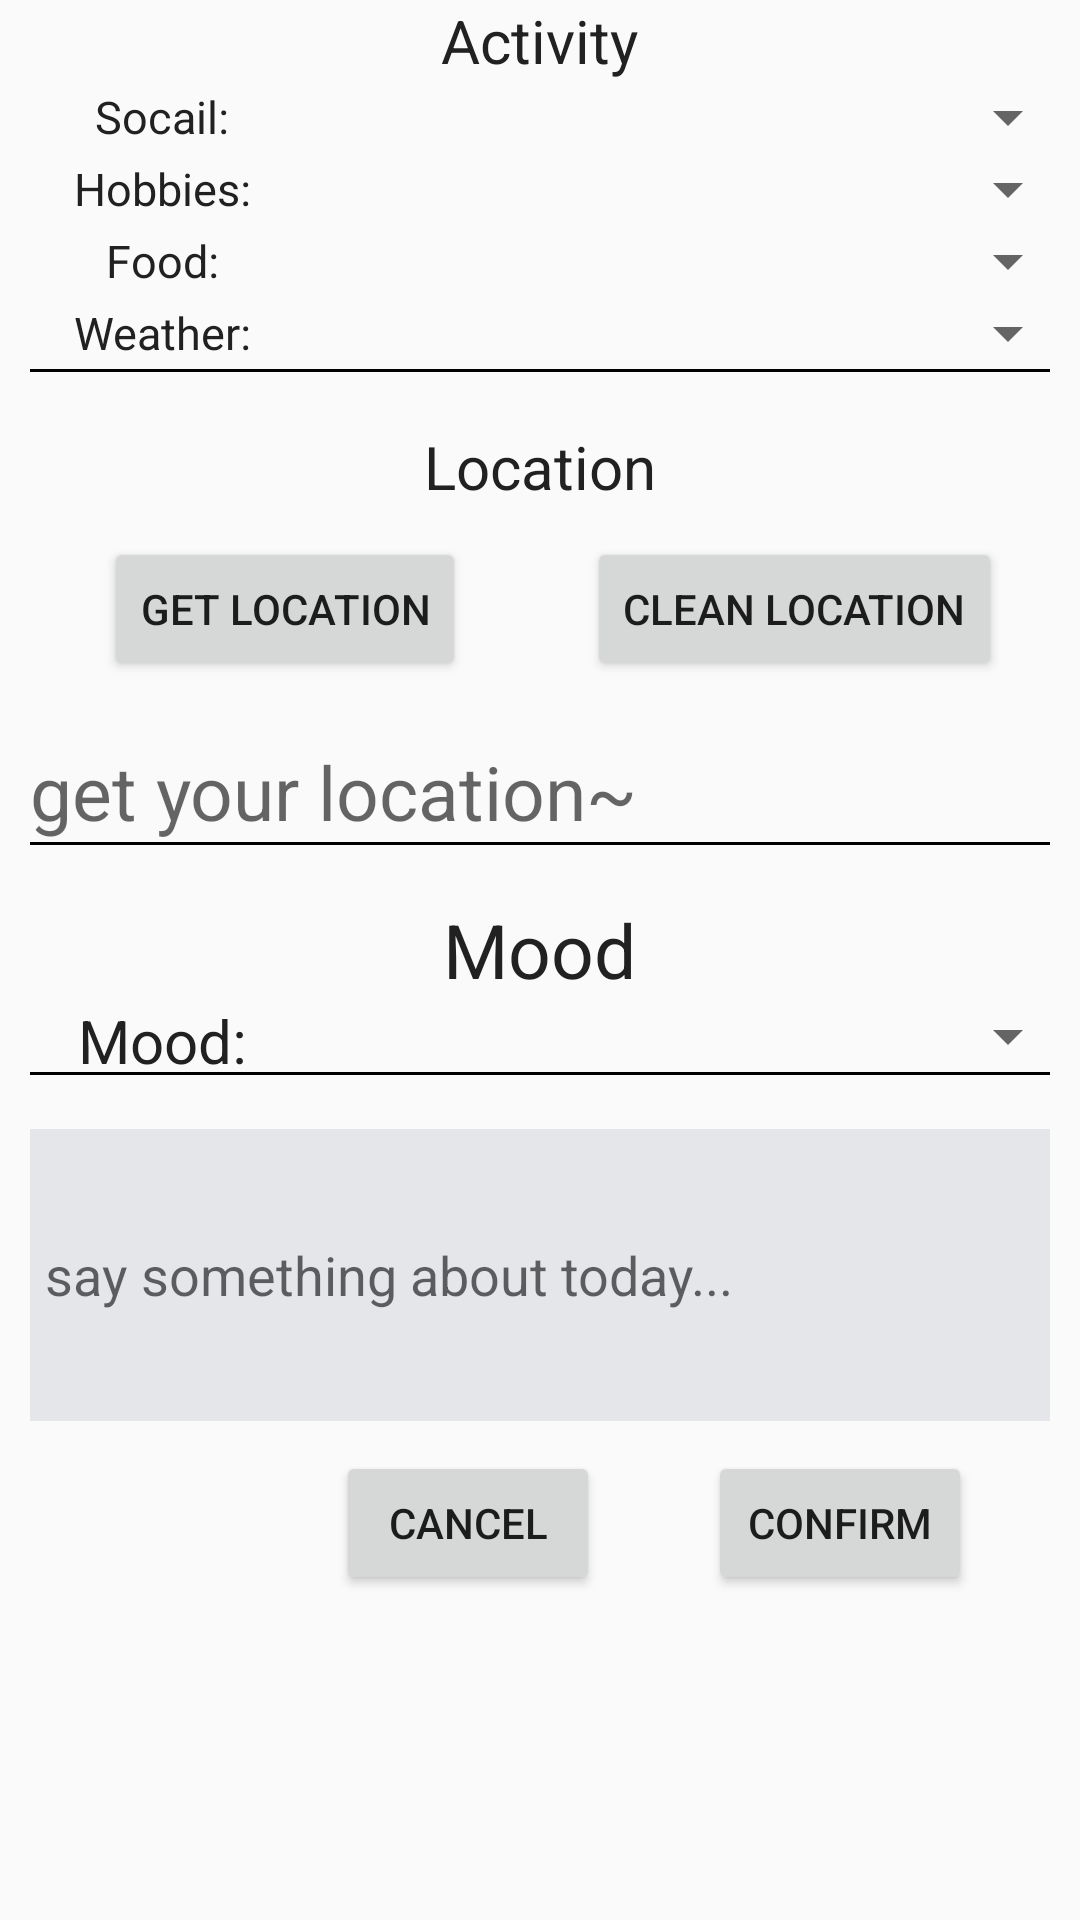

Layout XML and referenced resources for this Android screen:
<!-- AndroidManifest.xml: application theme Theme.COMP90018 -->
<!-- res/layout/spinner_activity.xml -->
<?xml version="1.0" encoding="utf-8"?>
<ScrollView xmlns:android="http://schemas.android.com/apk/res/android"
    android:layout_height="match_parent"
    android:layout_width="match_parent">

    <LinearLayout xmlns:android="http://schemas.android.com/apk/res/android"
        xmlns:app="http://schemas.android.com/apk/res-auto"
        xmlns:tools="http://schemas.android.com/tools"
        android:layout_width="match_parent"
        android:layout_height="match_parent"
        android:orientation="vertical"
        tools:context=".MainActivity">


        <TextView
            android:layout_width="wrap_content"
            android:layout_height="wrap_content"
            android:text="Activity"
            android:textSize="20sp"
            android:textColor="@color/colorTextPrimary"
            android:layout_gravity="center"/>

        <LinearLayout
            android:layout_width="match_parent"
            android:layout_height="wrap_content"
            android:orientation="horizontal">

            <TextView
                android:layout_width="0dp"
                android:layout_weight="3"
                android:layout_height="match_parent"
                android:text="Socail:"
                android:textColor="@color/colorTextPrimary"
                android:textSize="15sp"
                android:layout_gravity="center_vertical"
                android:gravity="center" />

            <Spinner

                android:layout_width="0dp"
                android:layout_weight="7"
                android:layout_height="wrap_content"
                android:gravity="center"
                android:spinnerMode="dropdown"
                android:id="@+id/spinner1"/>

        </LinearLayout>

        <LinearLayout
            android:layout_width="match_parent"
            android:layout_height="wrap_content"
            android:orientation="horizontal">

            <TextView
                android:layout_width="0dp"
                android:layout_weight="3"
                android:layout_height="match_parent"
                android:text="Hobbies:"
                android:textColor="@color/colorTextPrimary"
                android:textSize="15sp"
                android:layout_gravity="center_vertical"
                android:gravity="center"
                />

            <Spinner
                android:layout_width="0dp"
                android:layout_weight="7"
                android:layout_height="wrap_content"
                android:gravity="center"
                android:spinnerMode="dropdown"
                android:id="@+id/spinner2"/>

        </LinearLayout>
        <LinearLayout
            android:layout_width="match_parent"
            android:layout_height="wrap_content"
            android:orientation="horizontal">

            <TextView
                android:layout_width="0dp"
                android:layout_weight="3"
                android:layout_height="match_parent"
                android:text="Food:"
                android:textColor="@color/colorTextPrimary"
                android:textSize="15sp"
                android:layout_gravity="center_vertical"
                android:gravity="center"/>

            <Spinner
                android:layout_width="0dp"
                android:layout_weight="7"
                android:layout_height="wrap_content"
                android:gravity="center"
                android:spinnerMode="dropdown"
                android:id="@+id/spinner3"/>
        </LinearLayout>

        <LinearLayout
            android:layout_width="match_parent"
            android:layout_height="wrap_content"
            android:orientation="horizontal">

            <TextView
                android:layout_width="0dp"
                android:layout_weight="3"
                android:layout_height="match_parent"
                android:text="Weather:"
                android:textColor="@color/colorTextPrimary"
                android:textSize="15sp"
                android:layout_gravity="center_vertical"
                android:gravity="center"/>

            <Spinner
                android:layout_width="0dp"
                android:layout_weight="7"
                android:layout_height="wrap_content"
                android:gravity="center"
                android:spinnerMode="dropdown"
                android:id="@+id/spinner4"/>

        </LinearLayout>

        <View
            android:layout_width="match_parent"
            android:layout_height="1dp"
            android:background="@color/underlinePrimary"
            android:layout_marginBottom="18dp"
            android:layout_marginHorizontal="10dp"/>

        <TextView
            android:layout_width="wrap_content"
            android:layout_height="wrap_content"
            android:text="Location"
            android:textSize="20sp"
            android:textColor="@color/colorTextPrimary"
            android:gravity="center"
            android:layout_gravity="center"/>

        <LinearLayout
            android:layout_width="match_parent"
            android:layout_height="wrap_content"
            android:orientation="horizontal"
            android:layout_marginVertical="10dp"
            android:layout_marginHorizontal="10dp">

            <LinearLayout
                android:layout_width="match_parent"
                android:layout_height="match_parent"
                android:orientation="vertical"
                android:layout_weight="1">

                <Button
                    android:id="@+id/get_location"
                    android:layout_width="wrap_content"
                    android:layout_height="wrap_content"
                    android:drawableStart="@drawable/ic_baseline_location_on_24"
                    android:text="get location"
                    android:gravity="center"
                    android:layout_gravity="center" />

            </LinearLayout>

            <LinearLayout
                android:layout_width="match_parent"
                android:layout_height="wrap_content"
                android:orientation="vertical"
                android:layout_weight="1">

                <Button
                    android:id="@+id/clean_location"
                    android:layout_width="wrap_content"
                    android:layout_height="wrap_content"
                    android:drawableStart="@drawable/ic_baseline_location_off_24"
                    android:text="clean location"
                    android:gravity="center"
                    android:layout_gravity="center" />

            </LinearLayout>


        </LinearLayout>

        <LinearLayout
            android:layout_width="match_parent"
            android:layout_height="wrap_content"
            android:orientation="vertical"
            android:layout_marginTop="10dp"
            android:layout_marginHorizontal="10dp">

            <TextView
                android:id="@+id/show_locaiton"
                android:layout_width="wrap_content"
                android:layout_height="wrap_content"
                android:text=""
                android:textSize="25sp"
                android:textColor="@color/colorTextPrimary"
                android:hint="get your location~"/>

        </LinearLayout>

        <View
            android:layout_width="match_parent"
            android:layout_height="1dp"
            android:background="@color/underlinePrimary"
            android:layout_marginBottom="18dp"
            android:layout_marginHorizontal="10dp"/>



        <LinearLayout
            android:layout_width="match_parent"
            android:layout_height="wrap_content"
            android:orientation="vertical"
            android:visibility="visible"
            android:id="@+id/mood_selector">

            <TextView
                android:layout_width="wrap_content"
                android:layout_height="wrap_content"
                android:text="Mood"
                android:textSize="25sp"
                android:textColor="@color/colorTextPrimary"
                android:gravity="center"
                android:layout_gravity="center"/>

            <LinearLayout
                android:layout_width="match_parent"
                android:layout_height="wrap_content"
                android:orientation="horizontal">

                <TextView
                    android:layout_width="0dp"
                    android:layout_weight="3"
                    android:layout_height="match_parent"
                    android:text="Mood:"
                    android:textColor="@color/colorTextPrimary"
                    android:textSize="20sp"
                    android:layout_gravity="center_vertical"
                    android:gravity="center" />

                <Spinner

                    android:layout_width="0dp"
                    android:layout_weight="7"
                    android:layout_height="wrap_content"
                    android:gravity="center"
                    android:spinnerMode="dropdown"
                    android:id="@+id/mood_spinner"/>

            </LinearLayout>

            <View
                android:layout_width="match_parent"
                android:layout_height="1dp"
                android:background="@color/underlinePrimary"
                android:layout_marginBottom="18dp"
                android:layout_marginHorizontal="10dp"/>
        </LinearLayout>



        <EditText
            android:id="@+id/feeling_text"
            android:layout_width="match_parent"
            android:layout_height="wrap_content"
            android:lines="4"
            android:hint="say something about today..."
            android:layout_marginHorizontal="10dp"
            android:padding="5dp"
            android:background="@color/editText_backround"/>


        <androidx.constraintlayout.widget.ConstraintLayout
            android:layout_width="match_parent"
            android:layout_height="wrap_content"
            android:layout_marginVertical="10dp">

            <Button
                android:id="@+id/add_activity_cancel"
                android:layout_width="wrap_content"
                android:layout_height="wrap_content"
                android:layout_gravity="center"
                android:layout_marginEnd="36dp"
                android:gravity="center"
                android:text="cancel"
                app:layout_constraintEnd_toStartOf="@+id/add_activity_confirm"
                app:layout_constraintTop_toTopOf="parent" />

            <Button
                android:id="@+id/add_activity_confirm"
                android:layout_width="wrap_content"
                android:layout_height="wrap_content"
                android:layout_gravity="center"
                android:layout_marginEnd="36dp"
                android:gravity="center"
                android:text="confirm"
                app:layout_constraintEnd_toEndOf="parent"
                app:layout_constraintTop_toTopOf="parent" />

        </androidx.constraintlayout.widget.ConstraintLayout>

    </LinearLayout>


</ScrollView>
<!-- resources referenced by this layout -->
<resources>
  <color name="colorTextPrimary">#212121</color>
  <color name="editText_backround">#E4E6EA</color>
  <color name="underlinePrimary">#FF000000</color>
  <!-- drawable ic_baseline_location_off_24 (drawable-night) -->
  <vector android:height="24dp" android:tint="#FFFDFD"
      android:viewportHeight="24" android:viewportWidth="24"
      android:width="24dp" xmlns:android="http://schemas.android.com/apk/res/android">
      <path android:fillColor="@android:color/white" android:pathData="M12,6.5c1.38,0 2.5,1.12 2.5,2.5 0,0.74 -0.33,1.39 -0.83,1.85l3.63,3.63c0.98,-1.86 1.7,-3.8 1.7,-5.48 0,-3.87 -3.13,-7 -7,-7 -1.98,0 -3.76,0.83 -5.04,2.15l3.19,3.19c0.46,-0.52 1.11,-0.84 1.85,-0.84zM16.37,16.1l-4.63,-4.63 -0.11,-0.11L3.27,3 2,4.27l3.18,3.18C5.07,7.95 5,8.47 5,9c0,5.25 7,13 7,13s1.67,-1.85 3.38,-4.35L18.73,21 20,19.73l-3.63,-3.63z"/>
  </vector>
  <style name="Theme.COMP90018" parent="Theme.AppCompat.Light.NoActionBar">
          
          <item name="colorPrimary">@color/purple_500</item>
          <item name="colorPrimaryDark">@color/purple_700</item>
          <item name="colorAccent">@color/teal_200</item>
          
      </style>
  <color name="purple_500">#FF6200EE</color>
  <color name="purple_700">#FF3700B3</color>
  <color name="teal_200">#FF03DAC5</color>
</resources>
